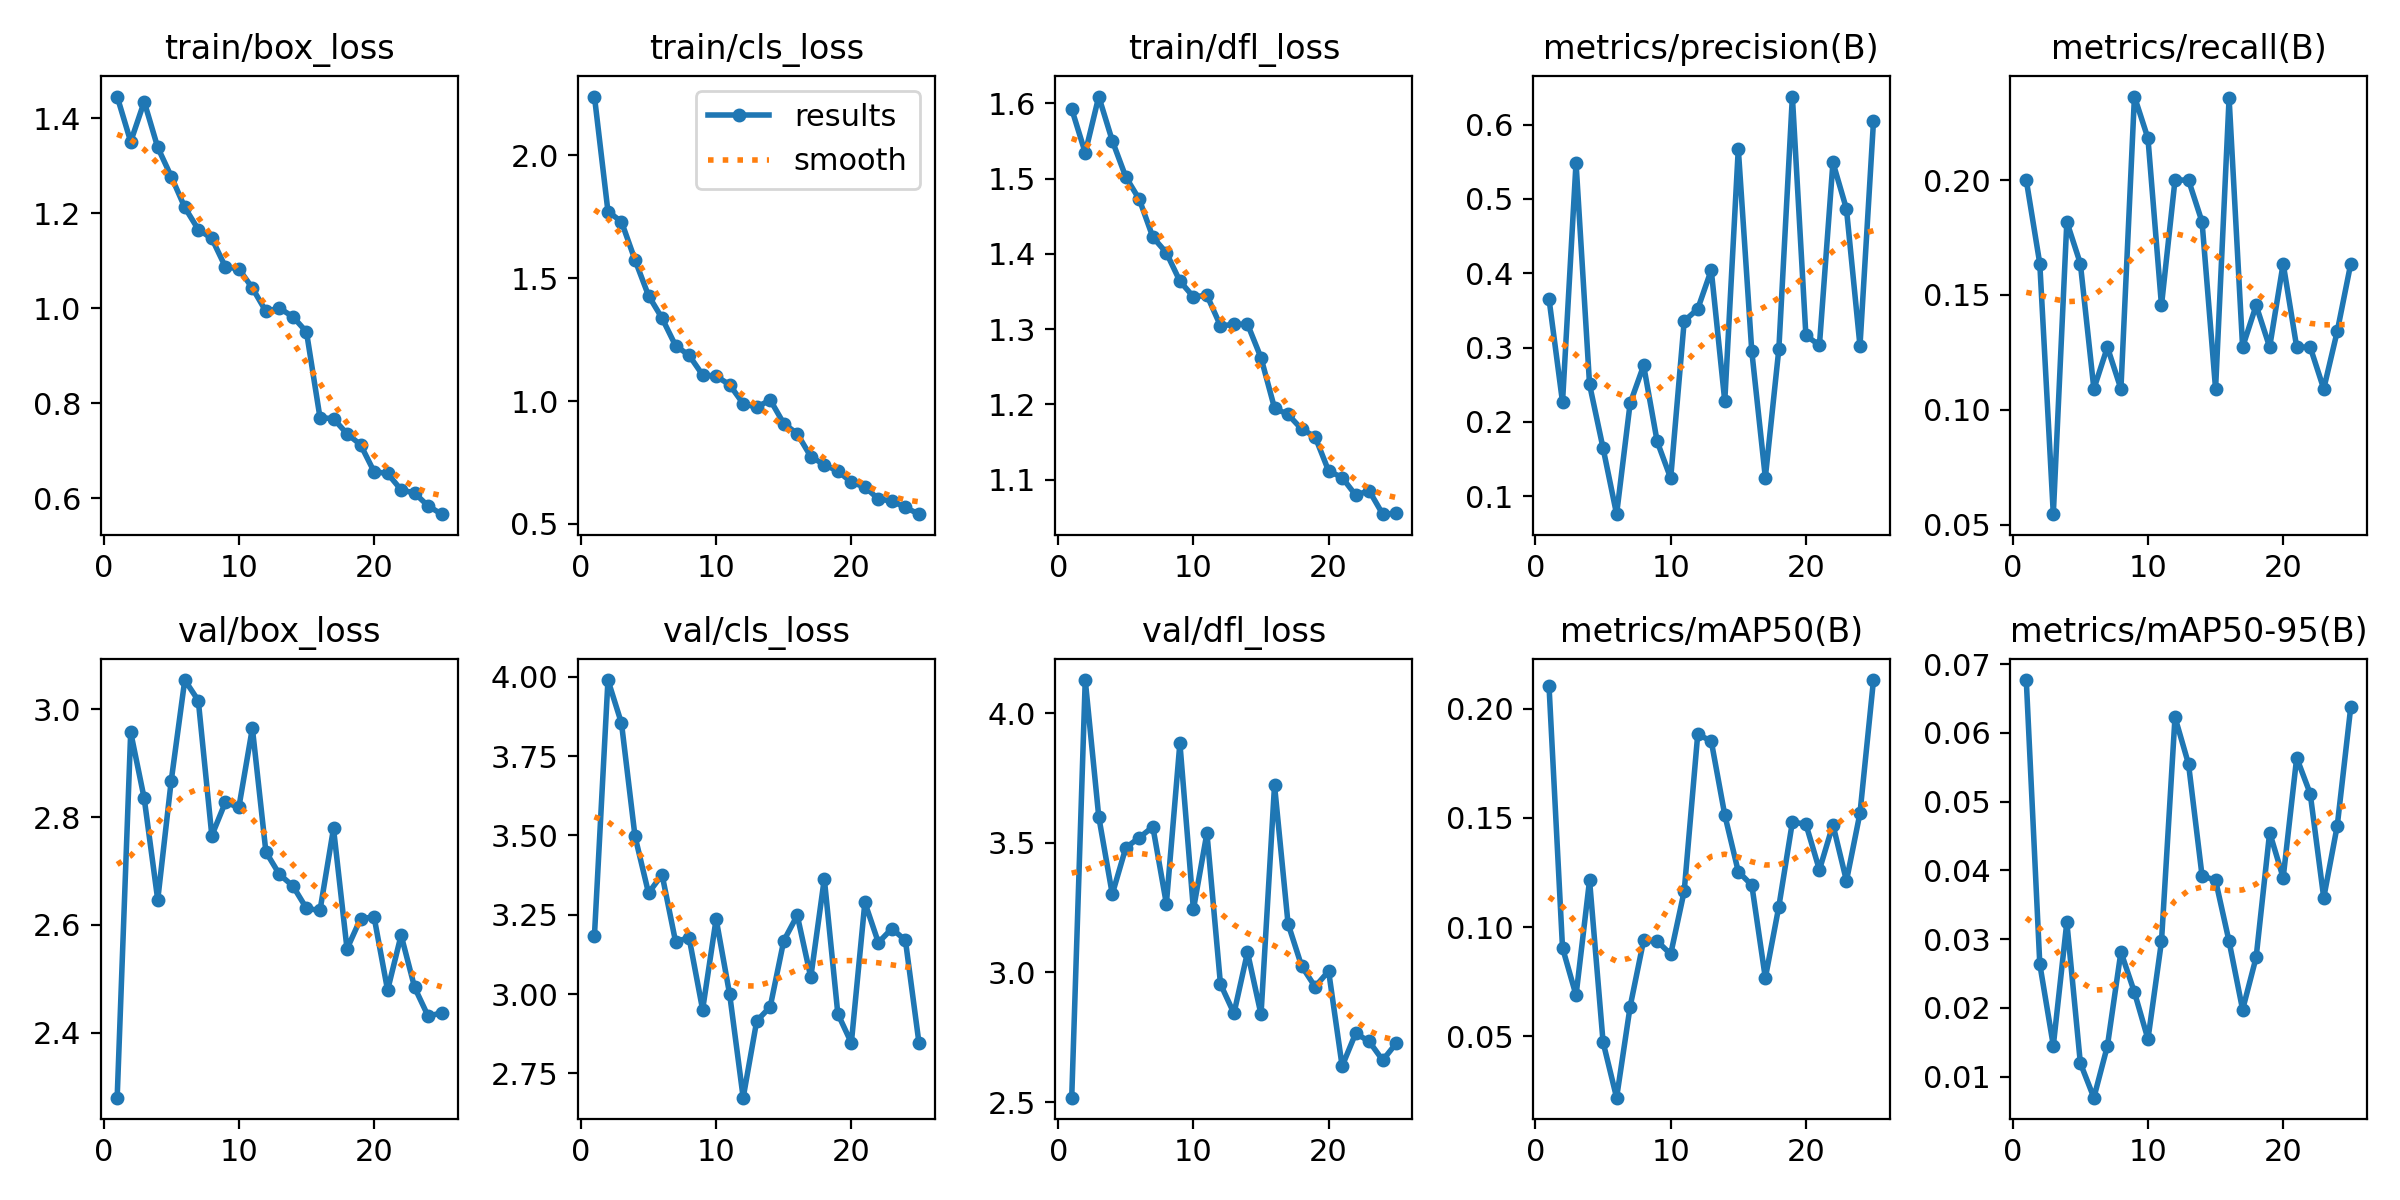

The data file committed next to this chart (first rows):
epoch, time, train/box_loss, train/cls_loss, train/dfl_loss, metrics/precision(B), metrics/recall(B), metrics/mAP50(B), metrics/mAP50-95(B), val/box_loss, val/cls_loss, val/dfl_loss, lr/pg0, lr/pg1, lr/pg2
1, 236.3, 1.446, 2.239, 1.593, 0.3658, 0.2, 0.2106, 0.0677, 2.279, 3.184, 2.517, 0.0006536, 0.0006536, 0.0006536
2, 469, 1.351, 1.771, 1.534, 0.2267, 0.1636, 0.0905, 0.02637, 2.958, 3.99, 4.127, 0.001268, 0.001268, 0.001268
3, 702.9, 1.435, 1.73, 1.609, 0.5487, 0.05455, 0.06878, 0.01449, 2.835, 3.854, 3.6, 0.00183, 0.00183, 0.00183
4, 929.1, 1.339, 1.574, 1.551, 0.2505, 0.1818, 0.1215, 0.03247, 2.646, 3.497, 3.302, 0.001762, 0.001762, 0.001762
5, 1162, 1.278, 1.429, 1.502, 0.1648, 0.1636, 0.04732, 0.01195, 2.868, 3.318, 3.481, 0.001683, 0.001683, 0.001683
6, 1389, 1.213, 1.337, 1.473, 0.07599, 0.1091, 0.02191, 0.00692, 3.054, 3.377, 3.52, 0.001604, 0.001604, 0.001604
7, 1617, 1.166, 1.226, 1.422, 0.225, 0.1273, 0.06357, 0.01444, 3.016, 3.165, 3.561, 0.001525, 0.001525, 0.001525
8, 1848, 1.147, 1.186, 1.402, 0.276, 0.1091, 0.09395, 0.02813, 2.766, 3.178, 3.265, 0.001446, 0.001446, 0.001446
9, 2077, 1.087, 1.106, 1.364, 0.1738, 0.2364, 0.09358, 0.02226, 2.827, 2.951, 3.884, 0.001366, 0.001366, 0.001366
10, 2307, 1.083, 1.101, 1.343, 0.1244, 0.2182, 0.08759, 0.01544, 2.818, 3.236, 3.243, 0.001287, 0.001287, 0.001287
11, 2538, 1.043, 1.066, 1.345, 0.3358, 0.1454, 0.1165, 0.02965, 2.965, 2.999, 3.537, 0.001208, 0.001208, 0.001208
12, 2770, 0.9936, 0.9895, 1.305, 0.3519, 0.2, 0.1882, 0.06229, 2.735, 2.673, 2.955, 0.001129, 0.001129, 0.001129
13, 3045, 1, 0.975, 1.306, 0.4044, 0.2, 0.1852, 0.05548, 2.694, 2.915, 2.842, 0.00105, 0.00105, 0.00105
14, 3353, 0.9821, 1.005, 1.307, 0.228, 0.1818, 0.1513, 0.03922, 2.672, 2.96, 3.078, 0.0009704, 0.0009704, 0.0009704
15, 3665, 0.9503, 0.9087, 1.262, 0.5676, 0.1091, 0.1254, 0.03855, 2.631, 3.168, 2.838, 0.0008912, 0.0008912, 0.0008912
16, 3975, 0.7696, 0.8673, 1.195, 0.2948, 0.2357, 0.1192, 0.02966, 2.627, 3.248, 3.721, 0.000812, 0.000812, 0.000812
17, 4283, 0.7672, 0.7742, 1.187, 0.1252, 0.1273, 0.0767, 0.01973, 2.779, 3.053, 3.188, 0.0007328, 0.0007328, 0.0007328
18, 4593, 0.7355, 0.7407, 1.167, 0.2982, 0.1454, 0.1094, 0.02734, 2.555, 3.364, 3.025, 0.0006536, 0.0006536, 0.0006536
19, 4901, 0.7126, 0.7156, 1.157, 0.6377, 0.1273, 0.1481, 0.04551, 2.611, 2.938, 2.945, 0.0005744, 0.0005744, 0.0005744
20, 5210, 0.6556, 0.6697, 1.112, 0.3165, 0.1636, 0.1471, 0.03893, 2.615, 2.846, 3.005, 0.0004952, 0.0004952, 0.0004952
21, 5519, 0.6519, 0.6503, 1.103, 0.3032, 0.1273, 0.1262, 0.05639, 2.479, 3.289, 2.638, 0.000416, 0.000416, 0.000416
22, 5827, 0.6174, 0.6015, 1.079, 0.5491, 0.1273, 0.1469, 0.05116, 2.581, 3.162, 2.765, 0.0003368, 0.0003368, 0.0003368
23, 6136, 0.6105, 0.5932, 1.085, 0.4866, 0.1091, 0.1212, 0.03601, 2.484, 3.206, 2.734, 0.0002576, 0.0002576, 0.0002576
24, 6444, 0.5833, 0.5674, 1.054, 0.3024, 0.1342, 0.1522, 0.0465, 2.43, 3.169, 2.661, 0.0001784, 0.0001784, 0.0001784
25, 6753, 0.5661, 0.5398, 1.055, 0.6047, 0.1636, 0.2131, 0.06379, 2.437, 2.846, 2.727, 9.92e-05, 9.92e-05, 9.92e-05
